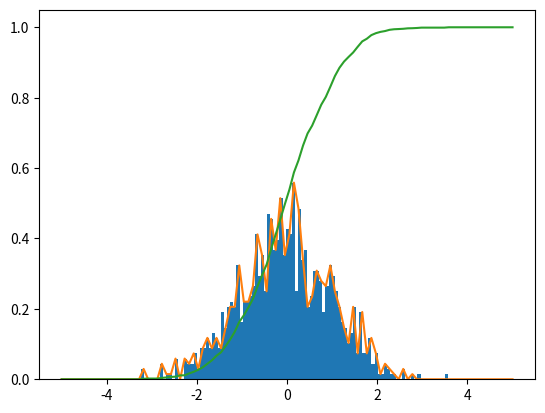

This chart was generated by the following Python code:
# -*- coding: utf-8 -*-
"""Scipy_tut

Automatically generated by Colaboratory.

Original file is located at
    https://colab.research.google.com/<link-removed>

# SciPy Tutorial 
06.01.2020
"""

import scipy.integrate

#f = lambda x:12*x
#i = scipy.integrate.quad(f,0,1)
#print(i)
"""
# Double Integral

f = lambda x, y : 12*x
g = lambda x : 0
h = lambda y : 1
i = scipy.integrate.dblquad(f, 0, 0.5, g, h)
print(i)
"""

# Triple Integral
from scipy import integrate
f = lambda z,y,x : 12*x

integrate.tplquad(f,0,0.5,lambda x:0, lambda x:1,lambda x,y:0, lambda x,y:3)

"""rv_histogram"""

from scipy import stats
import numpy as np
import matplotlib.pyplot as plt


data = scipy.stats.norm.rvs(size=1000, loc=0, scale=1.0, random_state=123)
hist = np.histogram(data, bins=100)
hist_dist = scipy.stats.rv_histogram(hist)
X = np.linspace(-5.0, 5.0, 100)
plt.hist(data, density=True, bins=100)
plt.plot(X, hist_dist.pdf(X), label="PDF")
plt.plot(X, hist_dist.cdf(X), label="CDF")